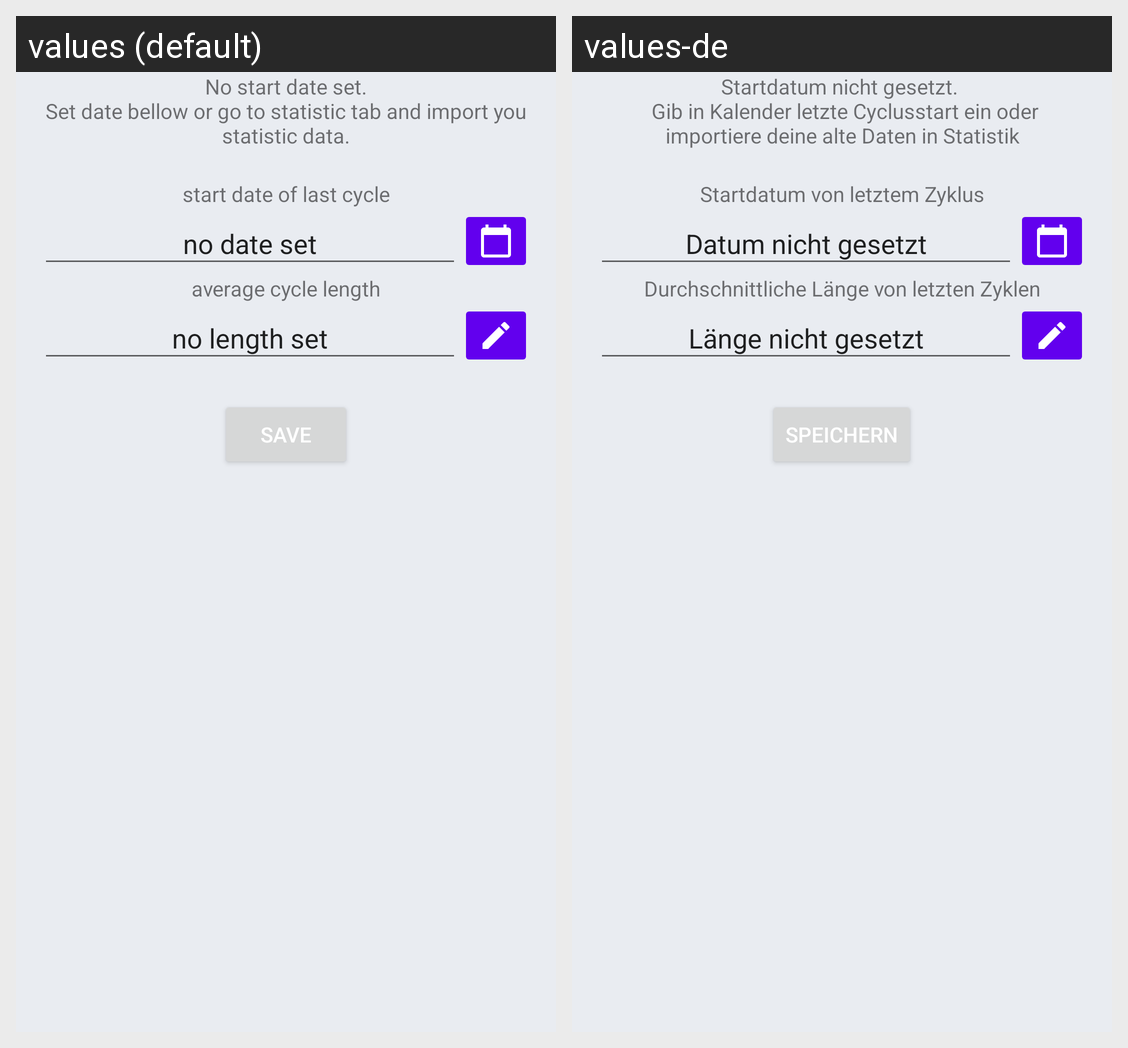

The same Android screen rendered under two of its app's locales, left to right. List the strings drawn on it with the default value and each locale's translation.
Android screen res/layout/fragment_info.xml rendered under 2 locales, left to right: values (default), values-de. Device: Nexus 5 (rendered at 1080×1920; each locale shown at half size, 540×960, under a caption strip naming it); theme Theme.EasyCycle.
Strings drawn on this screen, with the default value and each locale's value (text and hints the layout hard-codes, and strings that could not be matched under every locale, appear in the picture but are not listed):

no_start_date_set
  values: No start date set.
      Set date bellow or go to statistic tab and import you statistic data.
  values-de: Startdatum nicht gesetzt. 
       Gib in Kalender letzte Cyclusstart ein oder importiere deine alte Daten in Statistik

start_date_of_last_cycle
  values: start date of last cycle
  values-de: Startdatum von letztem Zyklus

no_date_set_date_placeholder
  values: no date set
  values-de: Datum nicht gesetzt

average_cycle_length
  values: average cycle length
  values-de: Durchschnittliche Länge von letzten Zyklen

no_length_set_placeholder
  values: no length set
  values-de: Länge nicht gesetzt

save
  values: Save
  values-de: Speichern
